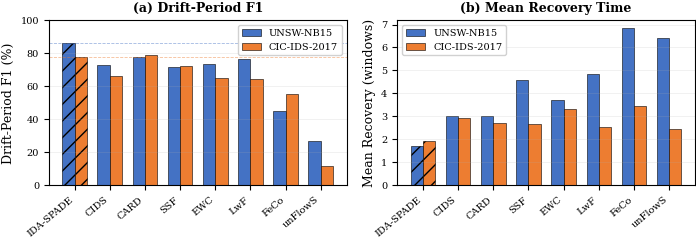

Generate this figure with matplotlib: (Note: this script raises an exception after producing the figure.)
import matplotlib
matplotlib.use('Agg')
import matplotlib.pyplot as plt
import numpy as np

plt.rcParams.update({
    'font.family': 'serif',
    'font.size': 8,
    'axes.labelsize': 9,
    'axes.titlesize': 9,
    'legend.fontsize': 7,
    'xtick.labelsize': 7,
    'ytick.labelsize': 7,
    'figure.dpi': 300,
    'savefig.bbox': 'tight',
    'savefig.pad_inches': 0.02,
})

methods = ['IDA-SPADE', 'CIDS', 'CARD', 'SSF', 'EWC', 'LwF', 'FeCo', 'unFlowS']

unsw_drift_f1 = [86.24, 72.96, 77.57, 71.47, 73.15, 76.27, 44.96, 26.44]
unsw_recovery = [1.71, 3.00, 3.00, 4.57, 3.71, 4.86, 6.86, 6.43]

cic_drift_f1 = [77.35, 66.31, 79.00, 72.19, 64.54, 63.96, 55.06, 11.22]
cic_recovery = [1.93, 2.93, 2.70, 2.67, 3.30, 2.54, 3.43, 2.46]

fig, (ax1, ax2) = plt.subplots(1, 2, figsize=(7.16, 2.6))

x = np.arange(len(methods))
width = 0.35

c_unsw = '#4472C4'
c_cic = '#ED7D31'

# (a) Drift-Period F1
bars1 = ax1.bar(x - width/2, unsw_drift_f1, width, label='UNSW-NB15',
                color=c_unsw, edgecolor='black', linewidth=0.4)
bars2 = ax1.bar(x + width/2, cic_drift_f1, width, label='CIC-IDS-2017',
                color=c_cic, edgecolor='black', linewidth=0.4)

ax1.set_ylabel('Drift-Period F1 (%)')
ax1.set_title('(a) Drift-Period F1', fontweight='bold')
ax1.set_xticks(x)
ax1.set_xticklabels(methods, rotation=40, ha='right')
ax1.legend(loc='upper right', framealpha=0.9)
ax1.set_ylim(0, 100)
ax1.axhline(y=unsw_drift_f1[0], color=c_unsw, linestyle='--', linewidth=0.6, alpha=0.5)
ax1.axhline(y=cic_drift_f1[0], color=c_cic, linestyle='--', linewidth=0.6, alpha=0.5)
ax1.grid(axis='y', alpha=0.3, linewidth=0.4)

for bar in bars1[:1]:
    bar.set_hatch('//')
for bar in bars2[:1]:
    bar.set_hatch('//')

# (b) Mean Recovery
bars3 = ax2.bar(x - width/2, unsw_recovery, width, label='UNSW-NB15',
                color=c_unsw, edgecolor='black', linewidth=0.4)
bars4 = ax2.bar(x + width/2, cic_recovery, width, label='CIC-IDS-2017',
                color=c_cic, edgecolor='black', linewidth=0.4)

ax2.set_ylabel('Mean Recovery (windows)')
ax2.set_title('(b) Mean Recovery Time', fontweight='bold')
ax2.set_xticks(x)
ax2.set_xticklabels(methods, rotation=40, ha='right')
ax2.legend(loc='upper left', framealpha=0.9)
ax2.grid(axis='y', alpha=0.3, linewidth=0.4)

for bar in bars3[:1]:
    bar.set_hatch('//')
for bar in bars4[:1]:
    bar.set_hatch('//')

plt.tight_layout(w_pad=1.5)
outpath = 'figures/drift_period_comparison.pdf'
plt.savefig(outpath)
plt.close()
print(f'Saved: {outpath}')
